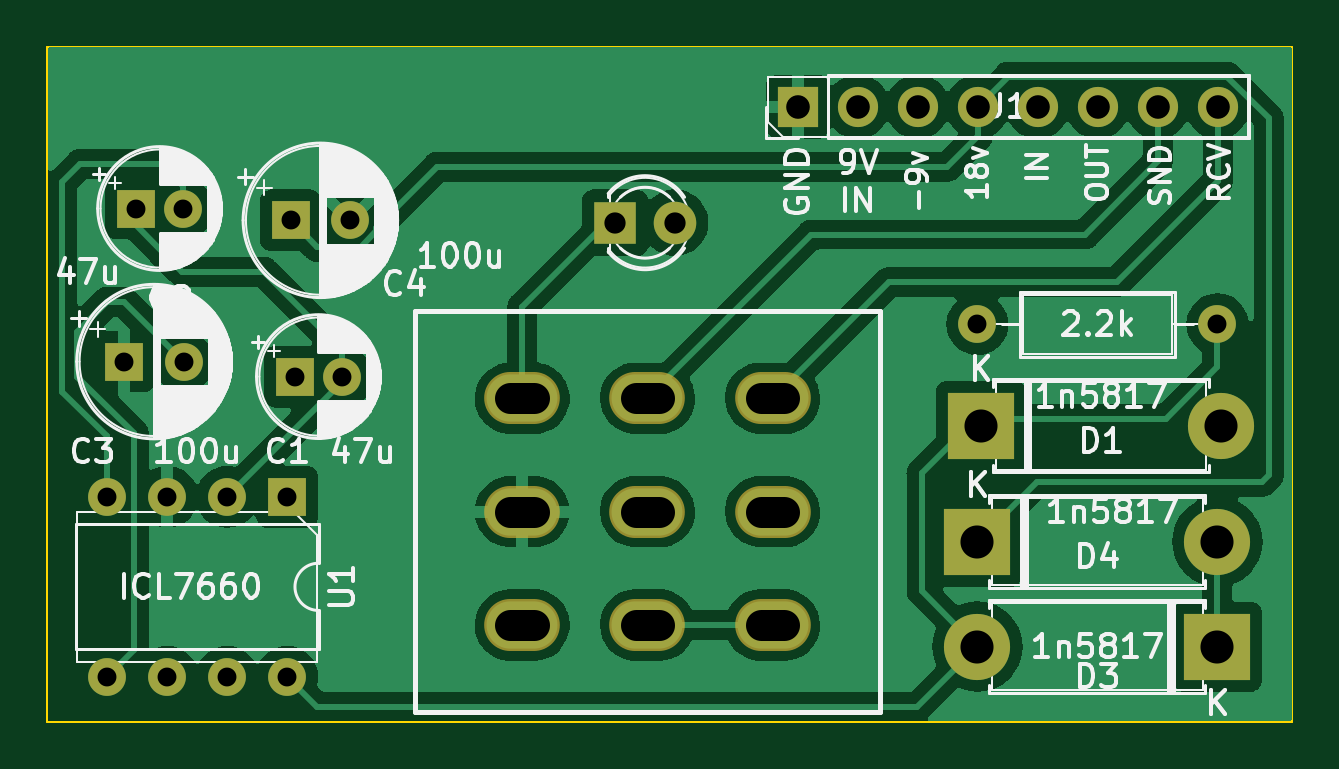
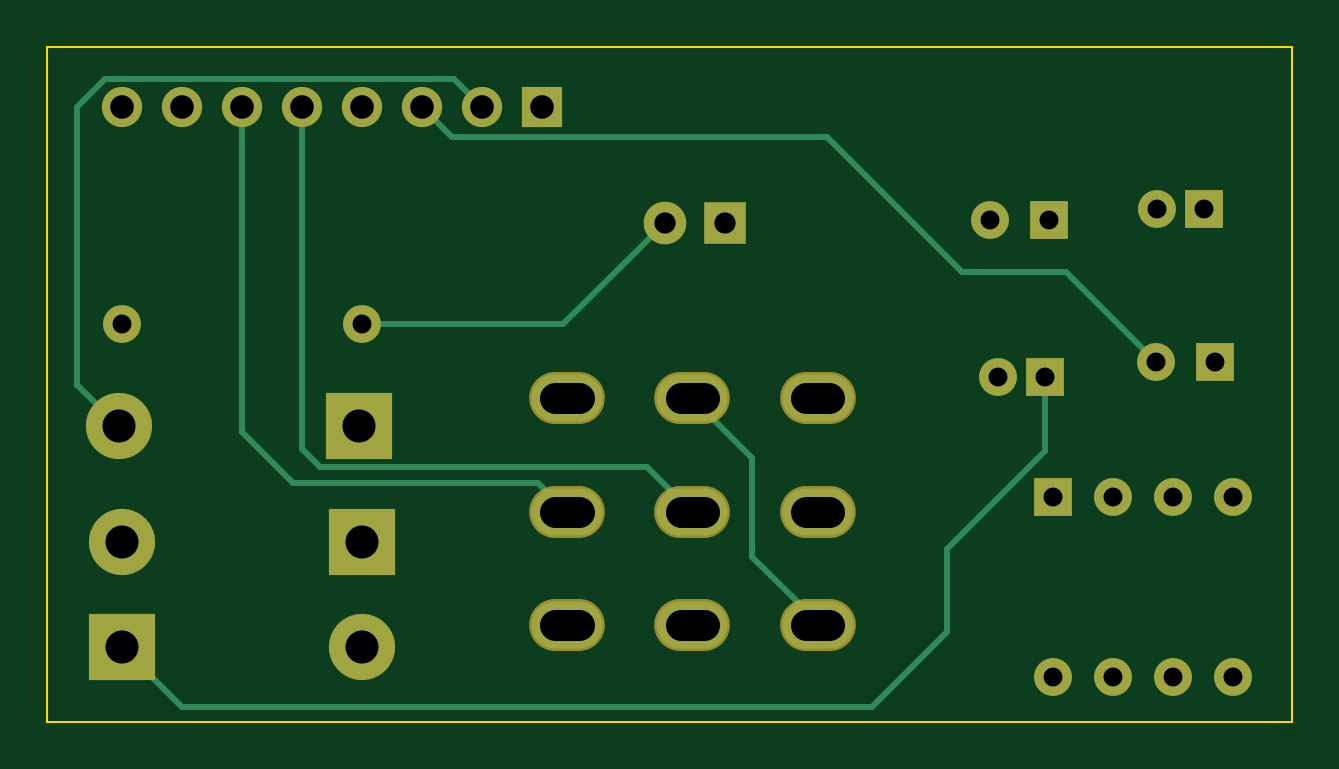
Circuit board: 11 layer files. Board 52.7 x 28.6 mm.
- bottom_copper: stomp-chargepump-B_Cu.gbr (4150 bytes)
- bottom_mask: stomp-chargepump-B_Mask.gbr (1980 bytes)
- paste: stomp-chargepump-B_Paste.gbr (523 bytes)
- bottom_silk: stomp-chargepump-B_Silkscreen.gbr (1990 bytes)
- outline: stomp-chargepump-Edge_Cuts.gbr (755 bytes)
- top_copper: stomp-chargepump-F_Cu.gbr (76786 bytes)
- top_mask: stomp-chargepump-F_Mask.gbr (1980 bytes)
- paste: stomp-chargepump-F_Paste.gbr (523 bytes)
- top_silk: stomp-chargepump-F_Silkscreen.gbr (76665 bytes)
- drill: stomp-chargepump-NPTH.drl (304 bytes)
- drill: stomp-chargepump-PTH.drl (1488 bytes)

=== bottom_copper: stomp-chargepump-B_Cu.gbr ===
G04 #@! TF.GenerationSoftware,KiCad,Pcbnew,7.0.11+dfsg-1build4*
G04 #@! TF.CreationDate,2026-01-28T22:33:10-05:00*
G04 #@! TF.ProjectId,stomp-chargepump,73746f6d-702d-4636-9861-72676570756d,rev?*
G04 #@! TF.SameCoordinates,Original*
G04 #@! TF.FileFunction,Copper,L2,Bot*
G04 #@! TF.FilePolarity,Positive*
%FSLAX46Y46*%
G04 Gerber Fmt 4.6, Leading zero omitted, Abs format (unit mm)*
G04 Created by KiCad (PCBNEW 7.0.11+dfsg-1build4) date 2026-01-28 22:33:10*
%MOMM*%
%LPD*%
G01*
G04 APERTURE LIST*
G04 #@! TA.AperFunction,ComponentPad*
%ADD10R,1.600000X1.600000*%
G04 #@! TD*
G04 #@! TA.AperFunction,ComponentPad*
%ADD11C,1.600000*%
G04 #@! TD*
G04 #@! TA.AperFunction,ComponentPad*
%ADD12O,1.600000X1.600000*%
G04 #@! TD*
G04 #@! TA.AperFunction,ComponentPad*
%ADD13R,2.800000X2.800000*%
G04 #@! TD*
G04 #@! TA.AperFunction,ComponentPad*
%ADD14O,2.800000X2.800000*%
G04 #@! TD*
G04 #@! TA.AperFunction,ComponentPad*
%ADD15R,1.800000X1.800000*%
G04 #@! TD*
G04 #@! TA.AperFunction,ComponentPad*
%ADD16C,1.800000*%
G04 #@! TD*
G04 #@! TA.AperFunction,ComponentPad*
%ADD17O,3.000000X2.000000*%
G04 #@! TD*
G04 #@! TA.AperFunction,ComponentPad*
%ADD18R,1.700000X1.700000*%
G04 #@! TD*
G04 #@! TA.AperFunction,ComponentPad*
%ADD19O,1.700000X1.700000*%
G04 #@! TD*
G04 #@! TA.AperFunction,Conductor*
%ADD20C,0.250000*%
G04 #@! TD*
G04 APERTURE END LIST*
D10*
X110000000Y-75300000D03*
D11*
X112500000Y-75300000D03*
D10*
X109845000Y-87005000D03*
D12*
X107305000Y-87005000D03*
X104765000Y-87005000D03*
X102225000Y-87005000D03*
X102225000Y-94625000D03*
X104765000Y-94625000D03*
X107305000Y-94625000D03*
X109845000Y-94625000D03*
D13*
X149225000Y-93345000D03*
D14*
X139065000Y-93345000D03*
D10*
X110169888Y-81915000D03*
D11*
X112169888Y-81915000D03*
D10*
X102957621Y-81280000D03*
D11*
X105457621Y-81280000D03*
D15*
X123725000Y-75400000D03*
D16*
X126265000Y-75400000D03*
D13*
X139065000Y-88900000D03*
D14*
X149225000Y-88900000D03*
D10*
X103444888Y-74800000D03*
D11*
X105444888Y-74800000D03*
D13*
X139220000Y-84000000D03*
D14*
X149380000Y-84000000D03*
D11*
X149225000Y-79700000D03*
D12*
X139065000Y-79700000D03*
D17*
X119796560Y-82831940D03*
X119796560Y-87630000D03*
X119796560Y-92428060D03*
X125095000Y-82831940D03*
X125095000Y-87630000D03*
X125095000Y-92428060D03*
X130393440Y-82831940D03*
X130393440Y-87630000D03*
X130393440Y-92428060D03*
D18*
X131460000Y-70485000D03*
D19*
X134000000Y-70485000D03*
X136540000Y-70485000D03*
X139080000Y-70485000D03*
X141620000Y-70485000D03*
X144160000Y-70485000D03*
X146700000Y-70485000D03*
X149240000Y-70485000D03*
D20*
X130393440Y-87630000D02*
X131623440Y-86400000D01*
X142000000Y-86400000D02*
X144160000Y-84240000D01*
X131623440Y-86400000D02*
X142000000Y-86400000D01*
X144160000Y-84240000D02*
X144160000Y-70485000D01*
X119796560Y-92428060D02*
X119796560Y-92293440D01*
X122555000Y-89535000D02*
X122555000Y-85371940D01*
X119796560Y-92293440D02*
X122555000Y-89535000D01*
X122555000Y-85371940D02*
X125095000Y-82831940D01*
X139065000Y-79700000D02*
X130565000Y-79700000D01*
X130565000Y-79700000D02*
X126265000Y-75400000D01*
X125095000Y-87630000D02*
X127000000Y-85725000D01*
X127000000Y-85725000D02*
X140875000Y-85725000D01*
X140875000Y-85725000D02*
X141620000Y-84980000D01*
X141620000Y-84980000D02*
X141620000Y-70485000D01*
X149380000Y-84000000D02*
X151130000Y-82250000D01*
X151130000Y-82250000D02*
X151130000Y-70485000D01*
X151130000Y-70485000D02*
X149955489Y-69310489D01*
X135174511Y-69310489D02*
X134000000Y-70485000D01*
X149955489Y-69310489D02*
X135174511Y-69310489D01*
X110169888Y-85080866D02*
X114300000Y-89210978D01*
X114300000Y-92710000D02*
X117475000Y-95885000D01*
X117475000Y-95885000D02*
X146685000Y-95885000D01*
X110169888Y-81915000D02*
X110169888Y-85080866D01*
X114300000Y-89210978D02*
X114300000Y-92710000D01*
X146685000Y-95885000D02*
X149225000Y-93345000D01*
X109267621Y-77470000D02*
X113665000Y-77470000D01*
X119380000Y-71755000D02*
X135270000Y-71755000D01*
X113665000Y-77470000D02*
X119380000Y-71755000D01*
X135270000Y-71755000D02*
X136540000Y-70485000D01*
X105457621Y-81280000D02*
X109267621Y-77470000D01*
X109845000Y-87005000D02*
X110480000Y-87005000D01*
X110480000Y-87005000D02*
X110490000Y-86995000D01*
M02*

=== bottom_mask: stomp-chargepump-B_Mask.gbr ===
G04 #@! TF.GenerationSoftware,KiCad,Pcbnew,7.0.11+dfsg-1build4*
G04 #@! TF.CreationDate,2026-01-28T22:33:10-05:00*
G04 #@! TF.ProjectId,stomp-chargepump,73746f6d-702d-4636-9861-72676570756d,rev?*
G04 #@! TF.SameCoordinates,Original*
G04 #@! TF.FileFunction,Soldermask,Bot*
G04 #@! TF.FilePolarity,Negative*
%FSLAX46Y46*%
G04 Gerber Fmt 4.6, Leading zero omitted, Abs format (unit mm)*
G04 Created by KiCad (PCBNEW 7.0.11+dfsg-1build4) date 2026-01-28 22:33:10*
%MOMM*%
%LPD*%
G01*
G04 APERTURE LIST*
%ADD10R,1.600000X1.600000*%
%ADD11C,1.600000*%
%ADD12O,1.600000X1.600000*%
%ADD13R,2.800000X2.800000*%
%ADD14O,2.800000X2.800000*%
%ADD15R,1.800000X1.800000*%
%ADD16C,1.800000*%
%ADD17O,3.203200X2.203200*%
%ADD18R,1.700000X1.700000*%
%ADD19O,1.700000X1.700000*%
G04 APERTURE END LIST*
D10*
X110000000Y-75300000D03*
D11*
X112500000Y-75300000D03*
D10*
X109845000Y-87005000D03*
D12*
X107305000Y-87005000D03*
X104765000Y-87005000D03*
X102225000Y-87005000D03*
X102225000Y-94625000D03*
X104765000Y-94625000D03*
X107305000Y-94625000D03*
X109845000Y-94625000D03*
D13*
X149225000Y-93345000D03*
D14*
X139065000Y-93345000D03*
D10*
X110169888Y-81915000D03*
D11*
X112169888Y-81915000D03*
D10*
X102957621Y-81280000D03*
D11*
X105457621Y-81280000D03*
D15*
X123725000Y-75400000D03*
D16*
X126265000Y-75400000D03*
D13*
X139065000Y-88900000D03*
D14*
X149225000Y-88900000D03*
D10*
X103444888Y-74800000D03*
D11*
X105444888Y-74800000D03*
D13*
X139220000Y-84000000D03*
D14*
X149380000Y-84000000D03*
D11*
X149225000Y-79700000D03*
D12*
X139065000Y-79700000D03*
D17*
X119796560Y-82831940D03*
X119796560Y-87630000D03*
X119796560Y-92428060D03*
X125095000Y-82831940D03*
X125095000Y-87630000D03*
X125095000Y-92428060D03*
X130393440Y-82831940D03*
X130393440Y-87630000D03*
X130393440Y-92428060D03*
D18*
X131460000Y-70485000D03*
D19*
X134000000Y-70485000D03*
X136540000Y-70485000D03*
X139080000Y-70485000D03*
X141620000Y-70485000D03*
X144160000Y-70485000D03*
X146700000Y-70485000D03*
X149240000Y-70485000D03*
M02*

=== paste: stomp-chargepump-B_Paste.gbr ===
G04 #@! TF.GenerationSoftware,KiCad,Pcbnew,7.0.11+dfsg-1build4*
G04 #@! TF.CreationDate,2026-01-28T22:33:10-05:00*
G04 #@! TF.ProjectId,stomp-chargepump,73746f6d-702d-4636-9861-72676570756d,rev?*
G04 #@! TF.SameCoordinates,Original*
G04 #@! TF.FileFunction,Paste,Bot*
G04 #@! TF.FilePolarity,Positive*
%FSLAX46Y46*%
G04 Gerber Fmt 4.6, Leading zero omitted, Abs format (unit mm)*
G04 Created by KiCad (PCBNEW 7.0.11+dfsg-1build4) date 2026-01-28 22:33:10*
%MOMM*%
%LPD*%
G01*
G04 APERTURE LIST*
G04 APERTURE END LIST*
M02*

=== bottom_silk: stomp-chargepump-B_Silkscreen.gbr ===
G04 #@! TF.GenerationSoftware,KiCad,Pcbnew,7.0.11+dfsg-1build4*
G04 #@! TF.CreationDate,2026-01-28T22:33:10-05:00*
G04 #@! TF.ProjectId,stomp-chargepump,73746f6d-702d-4636-9861-72676570756d,rev?*
G04 #@! TF.SameCoordinates,Original*
G04 #@! TF.FileFunction,Legend,Bot*
G04 #@! TF.FilePolarity,Positive*
%FSLAX46Y46*%
G04 Gerber Fmt 4.6, Leading zero omitted, Abs format (unit mm)*
G04 Created by KiCad (PCBNEW 7.0.11+dfsg-1build4) date 2026-01-28 22:33:10*
%MOMM*%
%LPD*%
G01*
G04 APERTURE LIST*
%ADD10R,1.600000X1.600000*%
%ADD11C,1.600000*%
%ADD12O,1.600000X1.600000*%
%ADD13R,2.800000X2.800000*%
%ADD14O,2.800000X2.800000*%
%ADD15R,1.800000X1.800000*%
%ADD16C,1.800000*%
%ADD17O,3.203200X2.203200*%
%ADD18R,1.700000X1.700000*%
%ADD19O,1.700000X1.700000*%
G04 APERTURE END LIST*
%LPC*%
D10*
X110000000Y-75300000D03*
D11*
X112500000Y-75300000D03*
D10*
X109845000Y-87005000D03*
D12*
X107305000Y-87005000D03*
X104765000Y-87005000D03*
X102225000Y-87005000D03*
X102225000Y-94625000D03*
X104765000Y-94625000D03*
X107305000Y-94625000D03*
X109845000Y-94625000D03*
D13*
X149225000Y-93345000D03*
D14*
X139065000Y-93345000D03*
D10*
X110169888Y-81915000D03*
D11*
X112169888Y-81915000D03*
D10*
X102957621Y-81280000D03*
D11*
X105457621Y-81280000D03*
D15*
X123725000Y-75400000D03*
D16*
X126265000Y-75400000D03*
D13*
X139065000Y-88900000D03*
D14*
X149225000Y-88900000D03*
D10*
X103444888Y-74800000D03*
D11*
X105444888Y-74800000D03*
D13*
X139220000Y-84000000D03*
D14*
X149380000Y-84000000D03*
D11*
X149225000Y-79700000D03*
D12*
X139065000Y-79700000D03*
D17*
X119796560Y-82831940D03*
X119796560Y-87630000D03*
X119796560Y-92428060D03*
X125095000Y-82831940D03*
X125095000Y-87630000D03*
X125095000Y-92428060D03*
X130393440Y-82831940D03*
X130393440Y-87630000D03*
X130393440Y-92428060D03*
D18*
X131460000Y-70485000D03*
D19*
X134000000Y-70485000D03*
X136540000Y-70485000D03*
X139080000Y-70485000D03*
X141620000Y-70485000D03*
X144160000Y-70485000D03*
X146700000Y-70485000D03*
X149240000Y-70485000D03*
%LPD*%
M02*

=== outline: stomp-chargepump-Edge_Cuts.gbr ===
G04 #@! TF.GenerationSoftware,KiCad,Pcbnew,7.0.11+dfsg-1build4*
G04 #@! TF.CreationDate,2026-01-28T22:33:10-05:00*
G04 #@! TF.ProjectId,stomp-chargepump,73746f6d-702d-4636-9861-72676570756d,rev?*
G04 #@! TF.SameCoordinates,Original*
G04 #@! TF.FileFunction,Profile,NP*
%FSLAX46Y46*%
G04 Gerber Fmt 4.6, Leading zero omitted, Abs format (unit mm)*
G04 Created by KiCad (PCBNEW 7.0.11+dfsg-1build4) date 2026-01-28 22:33:10*
%MOMM*%
%LPD*%
G01*
G04 APERTURE LIST*
G04 #@! TA.AperFunction,Profile*
%ADD10C,0.100000*%
G04 #@! TD*
G04 APERTURE END LIST*
D10*
X152400000Y-67945000D02*
X152400000Y-96520000D01*
X99695000Y-96520000D02*
X99695000Y-67945000D01*
X152400000Y-96520000D02*
X99695000Y-96520000D01*
X99695000Y-67945000D02*
X152400000Y-67945000D01*
M02*

=== top_copper: stomp-chargepump-F_Cu.gbr (76786 bytes, source omitted) ===
=== top_mask: stomp-chargepump-F_Mask.gbr ===
G04 #@! TF.GenerationSoftware,KiCad,Pcbnew,7.0.11+dfsg-1build4*
G04 #@! TF.CreationDate,2026-01-28T22:33:10-05:00*
G04 #@! TF.ProjectId,stomp-chargepump,73746f6d-702d-4636-9861-72676570756d,rev?*
G04 #@! TF.SameCoordinates,Original*
G04 #@! TF.FileFunction,Soldermask,Top*
G04 #@! TF.FilePolarity,Negative*
%FSLAX46Y46*%
G04 Gerber Fmt 4.6, Leading zero omitted, Abs format (unit mm)*
G04 Created by KiCad (PCBNEW 7.0.11+dfsg-1build4) date 2026-01-28 22:33:10*
%MOMM*%
%LPD*%
G01*
G04 APERTURE LIST*
%ADD10R,1.600000X1.600000*%
%ADD11C,1.600000*%
%ADD12O,1.600000X1.600000*%
%ADD13R,2.800000X2.800000*%
%ADD14O,2.800000X2.800000*%
%ADD15R,1.800000X1.800000*%
%ADD16C,1.800000*%
%ADD17O,3.203200X2.203200*%
%ADD18R,1.700000X1.700000*%
%ADD19O,1.700000X1.700000*%
G04 APERTURE END LIST*
D10*
X110000000Y-75300000D03*
D11*
X112500000Y-75300000D03*
D10*
X109845000Y-87005000D03*
D12*
X107305000Y-87005000D03*
X104765000Y-87005000D03*
X102225000Y-87005000D03*
X102225000Y-94625000D03*
X104765000Y-94625000D03*
X107305000Y-94625000D03*
X109845000Y-94625000D03*
D13*
X149225000Y-93345000D03*
D14*
X139065000Y-93345000D03*
D10*
X110169888Y-81915000D03*
D11*
X112169888Y-81915000D03*
D10*
X102957621Y-81280000D03*
D11*
X105457621Y-81280000D03*
D15*
X123725000Y-75400000D03*
D16*
X126265000Y-75400000D03*
D13*
X139065000Y-88900000D03*
D14*
X149225000Y-88900000D03*
D10*
X103444888Y-74800000D03*
D11*
X105444888Y-74800000D03*
D13*
X139220000Y-84000000D03*
D14*
X149380000Y-84000000D03*
D11*
X149225000Y-79700000D03*
D12*
X139065000Y-79700000D03*
D17*
X119796560Y-82831940D03*
X119796560Y-87630000D03*
X119796560Y-92428060D03*
X125095000Y-82831940D03*
X125095000Y-87630000D03*
X125095000Y-92428060D03*
X130393440Y-82831940D03*
X130393440Y-87630000D03*
X130393440Y-92428060D03*
D18*
X131460000Y-70485000D03*
D19*
X134000000Y-70485000D03*
X136540000Y-70485000D03*
X139080000Y-70485000D03*
X141620000Y-70485000D03*
X144160000Y-70485000D03*
X146700000Y-70485000D03*
X149240000Y-70485000D03*
M02*

=== paste: stomp-chargepump-F_Paste.gbr ===
G04 #@! TF.GenerationSoftware,KiCad,Pcbnew,7.0.11+dfsg-1build4*
G04 #@! TF.CreationDate,2026-01-28T22:33:10-05:00*
G04 #@! TF.ProjectId,stomp-chargepump,73746f6d-702d-4636-9861-72676570756d,rev?*
G04 #@! TF.SameCoordinates,Original*
G04 #@! TF.FileFunction,Paste,Top*
G04 #@! TF.FilePolarity,Positive*
%FSLAX46Y46*%
G04 Gerber Fmt 4.6, Leading zero omitted, Abs format (unit mm)*
G04 Created by KiCad (PCBNEW 7.0.11+dfsg-1build4) date 2026-01-28 22:33:10*
%MOMM*%
%LPD*%
G01*
G04 APERTURE LIST*
G04 APERTURE END LIST*
M02*

=== top_silk: stomp-chargepump-F_Silkscreen.gbr (76665 bytes, source omitted) ===
=== drill: stomp-chargepump-NPTH.drl ===
M48
; DRILL file {KiCad 7.0.11+dfsg-1build4} date Wed 28 Jan 2026 10:33:36 PM EST
; FORMAT={-:-/ absolute / metric / decimal}
; #@! TF.CreationDate,2026-01-28T22:33:36-05:00
; #@! TF.GenerationSoftware,Kicad,Pcbnew,7.0.11+dfsg-1build4
; #@! TF.FileFunction,NonPlated,1,2,NPTH
FMAT,2
METRIC
%
G90
G05
M30

=== drill: stomp-chargepump-PTH.drl (1488 bytes, source withheld) ===
